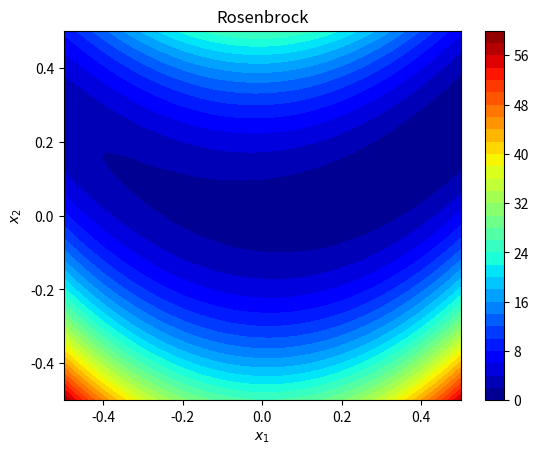

The matplotlib source for this figure:
import numpy as np
from matplotlib import pyplot as plt

# 2.22 Función de Rosenbrock
# Nocedal & Wright (2006) Numerical Optimization, pp. 27
def rosenbrock2d(x):
    return 100*(x[1] - x[0]**2)**2 + (1 - x[0])**2

# Gradiente de la Función de Rosenbrock
def rosenbrock2d_grad(x):
    return np.array([
        [-400*(x[1] - x[0])*x[0] - 2*(1 - x[0])],
        [ 200*(x[1] - x[0])]
    ])

def quadratic(A, b, c):
    def eval(x):
        return (0.5*(np.matmul(x.T, np.matmul(A, x))) - np.matmul(b.T, x) + c)
    return eval

def grad_quadratic(A, b):
    def eval(x):
        return np.matmul(A, x) - b
    return eval

def lambda_quadratic(A):
    def eval(g):
        return (np.matmul(g.T, g))/(np.matmul(g.T, np.matmul(A, g)))
    return eval

if __name__ == '__main__':
    x1 = np.linspace(- 0.5, + 0.5, 30)
    x2 = np.linspace(- 0.5, + 0.5, 30)
    X1, X2 = np.meshgrid(x1, x2)
    Z = rosenbrock2d([X1, X2])
    plt.figure()
    plt.title('Rosenbrock')
    plt.contourf(X1, X2, Z, 30, cmap='jet')
    plt.colorbar()
    plt.xlabel('$x_1$');
    plt.ylabel('$x_2$')
    plt.show()
